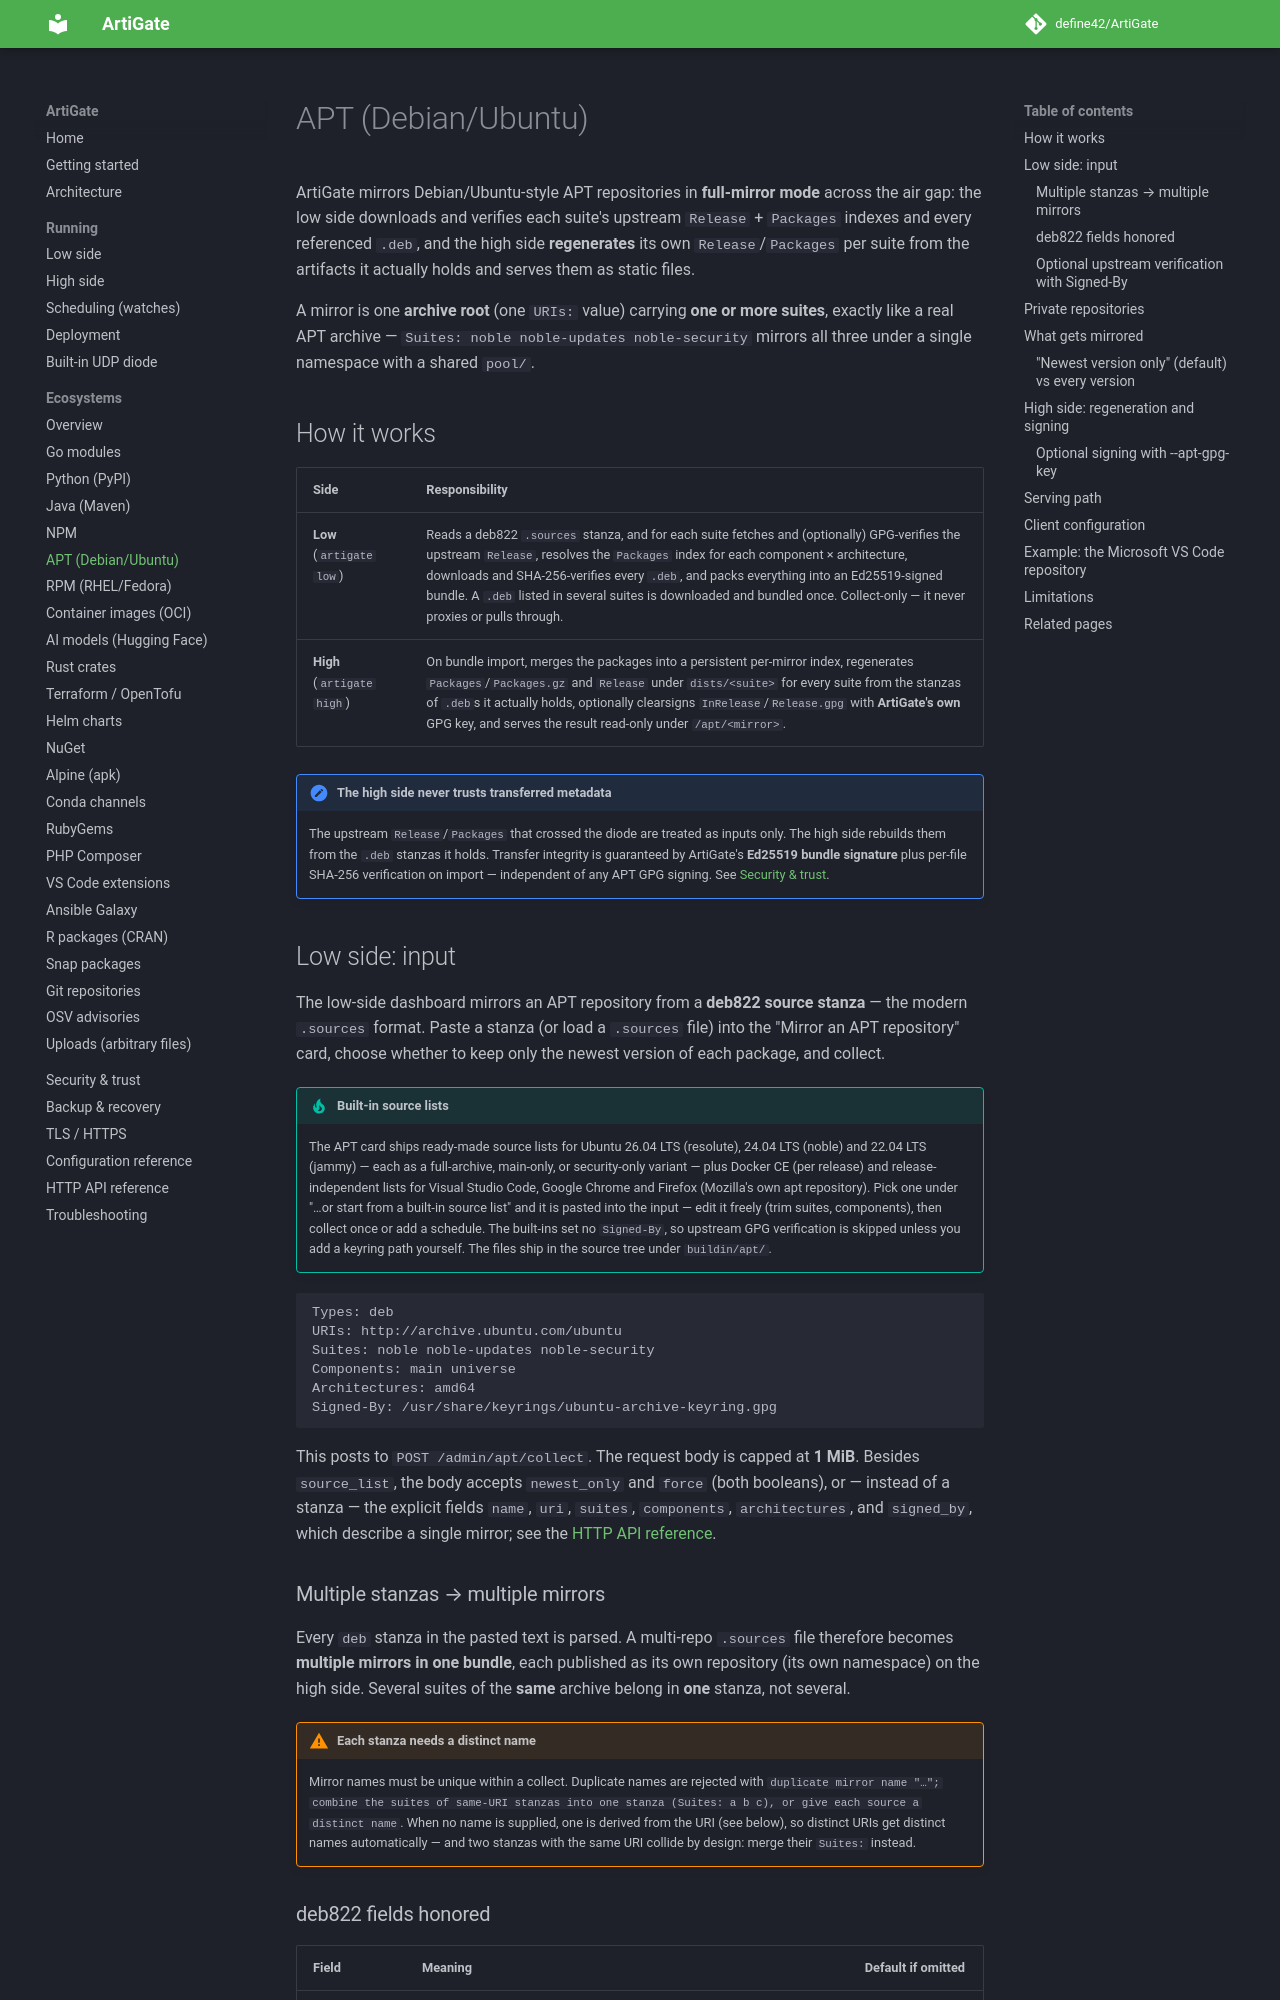

repository: define42/ArtiGate · page: ecosystems/apt/index.html · generator: mkdocs

# APT (Debian/Ubuntu)

ArtiGate mirrors Debian/Ubuntu-style APT repositories in **full-mirror mode** across the air gap: the low side downloads and verifies each suite's upstream `Release` + `Packages` indexes and every referenced `.deb`, and the high side **regenerates** its own `Release`/`Packages` per suite from the artifacts it actually holds and serves them as static files.

A mirror is one **archive root** (one `URIs:` value) carrying **one or more suites**, exactly like a real APT archive — `Suites: noble noble-updates noble-security` mirrors all three under a single namespace with a shared `pool/`.

## How it works

| Side | Responsibility |
| --- | --- |
| **Low** (`artigate low`) | Reads a deb822 `.sources` stanza, and for each suite fetches and (optionally) GPG-verifies the upstream `Release`, resolves the `Packages` index for each component × architecture, downloads and SHA-256-verifies every `.deb`, and packs everything into an Ed25519-signed bundle. A `.deb` listed in several suites is downloaded and bundled once. Collect-only — it never proxies or pulls through. |
| **High** (`artigate high`) | On bundle import, merges the packages into a persistent per-mirror index, regenerates `Packages`/`Packages.gz` and `Release` under `dists/<suite>` for every suite from the stanzas of `.deb`s it actually holds, optionally clearsigns `InRelease`/`Release.gpg` with **ArtiGate's own** GPG key, and serves the result read-only under `/apt/<mirror>`. |

!!! note "The high side never trusts transferred metadata"
    The upstream `Release`/`Packages` that crossed the diode are treated as inputs only. The high side rebuilds them from the `.deb` stanzas it holds. Transfer integrity is guaranteed by ArtiGate's **Ed25519 bundle signature** plus per-file SHA-256 verification on import — independent of any APT GPG signing. See [Security & trust](../security.md).

## Low side: input

The low-side dashboard mirrors an APT repository from a **deb822 source stanza** — the modern `.sources` format. Paste a stanza (or load a `.sources` file) into the "Mirror an APT repository" card, choose whether to keep only the newest version of each package, and collect.

!!! tip "Built-in source lists"
    The APT card ships ready-made source lists for Ubuntu 26.04 LTS (resolute), 24.04 LTS (noble) and 22.04 LTS (jammy) — each as a full-archive, main-only, or security-only variant — plus Docker CE (per release) and release-independent lists for Visual Studio Code, Google Chrome and Firefox (Mozilla's own apt repository). Pick one under "…or start from a built-in source list" and it is pasted into the input — edit it freely (trim suites, components), then collect once or add a schedule. The built-ins set no `Signed-By`, so upstream GPG verification is skipped unless you add a keyring path yourself. The files ship in the source tree under `buildin/apt/`.

```text
Types: deb
URIs: http://archive.ubuntu.com/ubuntu
Suites: noble noble-updates noble-security
Components: main universe
Architectures: amd64
Signed-By: /usr/share/keyrings/ubuntu-archive-keyring.gpg
```

This posts to `POST /admin/apt/collect`. The request body is capped at **1 MiB**. Besides `source_list`, the body accepts `newest_only` and `force` (both booleans), or — instead of a stanza — the explicit fields `name`, `uri`, `suites`, `components`, `architectures`, and `signed_by`, which describe a single mirror; see the [HTTP API reference](../api.md).
